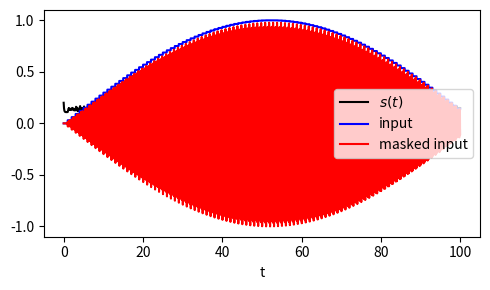

Here is the Python script that generated this plot:
import numpy as np
from scipy import integrate as spode
from scipy.io import wavfile
import matplotlib.pyplot as plt


class ESN:
    def __init__(
        self, size, T, eps, G, phi_0, beta=np.pi, rho=np.pi, M=1, seed=1
    ):
        self.size = size
        self.T = T  # Clock cycle
        self.eps = eps
        self.beta = beta
        self.G = G
        self.phi_0 = phi_0
        self.rho = rho
        self.M = M
        self.s_hist = None
        self.t_hist = None
        self.seed = seed
        np.random.seed(self.seed)
        self.Win = np.random.uniform(-1, 1, size=(size,))
        self.sol = None

    def activation(self, x):
        return 0.5 * self.G * (1 + self.M * np.sin(x + self.phi_0))

    def mask(self, s):
        i = np.floor((self.size * s) % (self.size * self.T)).astype(int)
        return self.Win[i]

    def sample_and_hold(self, x):

        def u(t):
            i = int(t // self.T)
            if 0 <= i < len(x):
                return x[i]
            return 0

        return u

    def derivative(self, t, s, u=None):
        prev_s = np.interp(t - 1, self.t_hist, self.s_hist)
        preactivation = self.beta * prev_s
        if u:
            preactivation += self.rho * self.mask(t) * u(t)
        ds_dt = (-s + self.activation(preactivation)) / self.eps

        # Update history
        self.s_hist[:-1] = self.s_hist[1:]
        self.s_hist[-1] = s[0]
        self.t_hist[:-1] = self.t_hist[1:]
        self.t_hist[-1] = t
        return ds_dt

    def run(self, x=0, s0=0, t_eval=None, method='RK45'):
        x = np.atleast_1d(x)
        self.t_hist = np.linspace(-1, 0, self.size)
        self.s_hist = np.full(self.size, s0)
        if t_eval is None:
            t_eval = np.arange(0, len(x), 1 / (2 * self.size))
        self.sol = spode.solve_ivp(
            self.derivative, t_span=[0, t_eval[-1]], t_eval=t_eval, y0=[s0],
            method=method, vectorized=True, args=(self.sample_and_hold(x),)
        )
        return self.sol

    def plot_solution(self, ax=None):
        # plot the results
        if not ax:
            fig, ax = plt.subplots(figsize=(5, 3), layout='tight')
        else:
            fig = ax.gcf()
        ax.plot(self.sol.t, self.sol.y[0], label='$s(t)$', color='k')
        u = self.sample_and_hold(x)
        plain_input = np.array([u(t) for t in self.sol.t])
        ax.plot(self.sol.t, plain_input, label='input', color='b')
        ax.plot(self.sol.t, self.mask(self.sol.t) * plain_input, label='masked input', color='r')
        ax.set_xlabel('t')
        ax.legend(loc='right')
        return fig, ax


if __name__ == "__main__":
    # set parameter values
    T = 1
    G = 0.3  # nonlinearity gain
    beta = np.pi  # feedback scaling
    rho = np.pi  # input scaling
    phi_0 = np.pi * 0.89  # offset phase of the MZM
    size = 50  # number of virtual nodes
    eps = 5 / size  # response time
    M = 0.98
    esn = ESN(size, T, eps, G, phi_0, beta, rho, M)
    t = np.linspace(0, 3, 100)
    x = np.sin(t)
    esn.run(x, s0=0.2)
    fig, ax = esn.plot_solution()
    plt.show()
